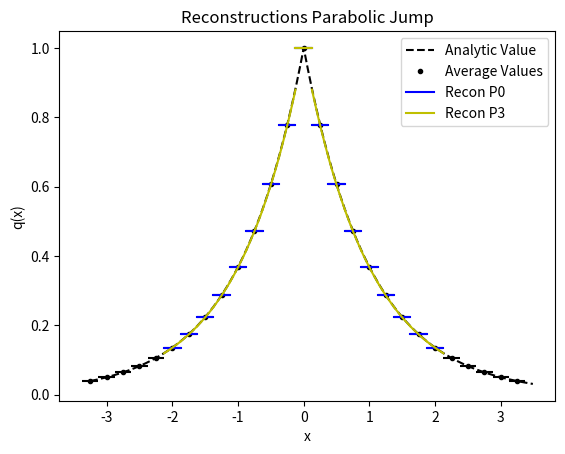

Write the Python code that produced this figure.
from numpy import *
from numpy.linalg import solve,norm
from matplotlib.pyplot import plot,loglog,title,xlabel,ylabel,legend,xlim,ylim



def minmodL(q):
    qmin = min(q)
    qmax = max(q)
    if qmin>0:
        return qmin
    if qmax<0 :
        return qmax
    else:
        return 0

def SAL(q):
    qmin = min(q)
    qmax = max(q)
    if qmin>0:
        return 1
    if qmax<0 :
        return 1
    else:
        return 0

def SP_IC(x,dx):
    
    n = len(x)
    q = zeros(n)
    
    for i in range(n):
        if (x[i] < dx/2 and x[i] > - dx/2):
            q[i] = 1
    
    return q    


def DB_IC(x,dx,ldx):
    
    n = len(x)
    q = ones(n)
    
    for i in range(n):
        if (x[i] < 0.1*ldx):
            q[i] = 2
            
    
    return q  

def EXPPeak_IC(x):
    
    n = len(x)
    q = exp(-abs(x))
    
    return q  

def EXPPeakS_IC(x):
    
    n = len(x)
    q = exp(-(x**2))
    # q = 4 -(x**3)
    return q  

def Lin_IC(x):
    
    n = len(x)
    q = zeros(n)
    for i in range(n):
        if x[i] <= 0:
            q[i] = 20
        else:
            q[i] = 20 - (x[i])
    
    return q


def PB_IC(x,dx):
    
    n = len(x)
    xeh = x[int(n/2)] + 0.5*dx
    q = zeros(n)
    for i in range(n):
        if x[i] <= 0:
            q[i] = 2
        else:
            xmjh = x[i] - dx/2
            xpjh = x[i] + dx/2
            qamjh = 2*xmjh - ((xmjh )**3)/3.0
            qapjh = 2*xpjh - ((xpjh )**3)/3.0
            q[i] = (qapjh - qamjh)/ dx
    
    return q
    
   




def PlotAverages(x,q,dx):
    n = len(x)
    for i in range(n):
        xmh = x[i] - 0.5*dx
        xph = x[i] + 0.5*dx
        plot([xmh,xph], [q[i] , q[i]] , '--k')


def PolyIntegralError(LE,RE,AV,dx,Coeffs):
    LEInt = 0
    REInt=0
    n = len(Coeffs)
    
    for i in range(n):
        LEInt = LEInt + Coeffs[i]/(i+1)*LE**(i+1)
        REInt = REInt + Coeffs[i]/(i+1)*RE**(i+1)
    CA = (REInt - LEInt)/dx
    return abs(CA - AV)

def PlotBuildUpToQuad(x,q,dx,nG,np):
    n = len(x)
    for i in range(nG,n-nG):
        xmh = x[i] - 0.5*dx
        xph = x[i] + 0.5*dx
        
        ndx = (xph - xmh)/np
        xplot = arange(xmh,xph + 0.5*ndx ,ndx)
        
        qaj = q[i]
        qajp1 = q[i+1]
        qajp2 = q[i+2]
        qajp3 = q[i+3]
        qajm1 = q[i-1]
        qajm2 = q[i-2]
        qajm3 = q[i-3]
        
        #Start with constant
        P0ja0 = qaj

        #Linear
        P1jtojp1a11,P1jtojp1a10,P1jtojp1SI  =  P1jtojp1(qaj,qajp1,dx)
        P1jm1toja11,P1jm1toja10,P1jm1tojSI  =  P1jm1toj(qaj,qajm1,dx)
        
        #Need more information to decide
        if (abs(P1jtojp1SI -P1jm1tojSI) < 10.0**(-12)):
            I1 = 0
        #To left is more smooth
        elif P1jtojp1SI > P1jm1tojSI:
            I1 = -1
            Ra1 = P1jm1toja11
            Ra0 = P1jm1toja10

        #To right is more smooth
        else:
            I1 = 1
            Ra1 = P1jtojp1a11 
            Ra0 = P1jtojp1a10 
            
            
            
        # Quadratic Terms
        P2jm2toja22,P2jm2toja21,P2jm2toja20,P2jm2tojSI = P2jm2toj(qajm2,qajm1,qaj,dx)   
        P2jm1tojp1a22,P2jm1tojp1a21,P2jm1tojp1a20,P2jm1tojp1SI  = P2jm1tojp1(qajp1,qaj,qajm1,dx)
        P2jtojp2a22,P2jtojp2a21,P2jtojp2a20,P2jtojp2SI =   P2jtojp2(qaj,qajp1,qajp2,dx) 
        
        #Right
        if I1 == 1:
            if(P2jm1tojp1SI > P2jtojp2SI ):
                Ra2 = P2jtojp2a22
                Ra1 = Ra1 - dx*Ra2
                Ra0 = Ra0 - dx**2/12*Ra2
                I1 = 1                
            else:
                I1 = 0
        #Left
        elif I1 == -1:
            if(P2jm1tojp1SI > P2jm2tojSI ):
                Ra2 = P2jm2toja22
                Ra1 = Ra1 + dx*Ra2
                Ra0 = Ra0 - dx**2/12*Ra2
                I1 = -1
            else:
                I1 = 0
            
        #Cubics
        P3jm3toja33,P3jm3toja32,P3jm3toja31,P3jm3toja30,P3jm3tojSI = P3jm3toj(qaj,qajm1,qajm2,qajm3,dx)
        P3jtojp3a33,P3jtojp3a32,P3jtojp3a31,P3jtojp3a30,P3jtojp3SI = P3jtojp3(qaj,qajp1,qajp2,qajp3,dx)

        #Middle - quartic
        P4jm2tojp2a44,P4jm2tojp2a43,P4jm2tojp2a42,P4jm2tojp2a41,P4jm2tojp2a40,P4jm2tojp2SI = P4jm2tojp2(qajm2,qajm1,qaj,qajp1,qajp2,dx)
        
 
        # # BasisInterpjtojp3 = P3jtojp3Coefficients[-1]*(xmxj**3 - 3*dx*xmxj**2 + 7*dx**2/4*xmxj + dx**3/4) 
        # # BasisInterpjm3toj = P3jm3tojCoefficients[-1]*(xmxj**3 + 3*dx*xmxj**2 + 7*dx**2/4*xmxj - dx**3/4) 

       
        #Right
        if I1 == 1:
            if(P4jm2tojp2SI > P3jtojp3SI ):
                Ra3 = P3jtojp3a33
            else:
                Ra3 = P4jm2tojp2a43
            Ra2 = Ra2 - 3*dx*Ra3
            Ra1 = Ra1 + 7*dx**2/4*Ra3
            Ra0 = Ra0 + dx**3/4*Ra3
        #Left
        elif I1 == -1:
            if(P4jm2tojp2SI > P3jm3tojSI ):
                Ra3 = P3jm3toja33
            else:
                Ra3 = P4jm2tojp2a43
            
            Ra2 = Ra2 + 3*dx*Ra3
            Ra1 = Ra1 + 7*dx**2/4*Ra3
            Ra0 = Ra0 - dx**3/4*Ra3
        #undecided
        else:
             if((P4jm2tojp2SI < P3jm3tojSI  or P4jm2tojp2SI < P3jtojp3SI  ) ):
                 Ra3 =P4jm2tojp2a43
                 Ra2 =P4jm2tojp2a42
                 Ra1 =P4jm2tojp2a41
                 Ra0 = P4jm2tojp2a40
             elif((P2jm1tojp1SI < P2jm2tojSI or P2jm1tojp1SI < P2jtojp2SI  ) ):
                 Ra3 =0
                 Ra2 = P2jm1tojp1a22
                 Ra1 = P2jm1tojp1a21
                 Ra0 = P2jm1tojp1a20
             elif(P1jtojp1a11 == P1jm1toja11 and P1jtojp1a10 == P1jm1toja10 ):
                 Ra3 =0
                 Ra2 = 0
                 Ra1 = P1jtojp1a11
                 Ra0 = P1jtojp1a10
             else:
                 Ra3 =0
                 Ra2 =0
                 Ra1 = 0
                 Ra0 = qaj    
        
        print(i,xmh,xph,I1,' 3 SI:',P3jtojp3SI,P3jm3tojSI,P4jm2tojp2SI ,  P3jtojp3SI-P3jm3tojSI)
        print(i,xmh,xph,I1,' 2 SI:',P2jtojp2SI,P2jm2tojSI,P2jm1tojp1SI)
        print(i,xmh,xph,I1,' 1 SI:',P1jtojp1SI,P1jm1tojSI)
        # #Cubics
        # P3jm3toja33,P3jm3toja32,P3jm3toja31,P3jm3toja30,P3jm3tojSI = P3jm3toj(qaj,qajm1,qajm2,qajm3,dx)
        # P3jtojp3a33,P3jtojp3a32,P3jtojp3a31,P3jtojp3a30,P3jtojp3SI = P3jtojp3(qaj,qajp1,qajp2,qajp3,dx)
        # # P3jm2tojp1a33,P3jm2tojp1a32,P3jm2tojp1a31,P3jm2tojp1a30,P3jm2tojp1SI = P3jm1tojp2(qaj,qajm1,qajp1,qajp2,dx)
        # # P3jm1tojp2a33,P3jm1tojp2a32,P3jm1tojp2a31,P3jm1tojp2a30,P3jm1tojp2SI = P3jm2tojp1(qaj,qajm1,qajm2,qajp1,dx)
        
        # #Middle
        # P4jm2tojp2a44,P4jm2tojp2a43,P4jm2tojp2a42,P4jm2tojp2a41,P4jm2tojp2a40,P4jm2tojp2SI = P4jm2tojp2(qajm2,qajm1,qaj,qajp1,qajp2,dx)

        # # BasisInterpjtojp3 = P3jtojp3Coefficients[-1]*(xmxj**3 - 3*dx*xmxj**2 + 7*dx**2/4*xmxj + dx**3/4) 
        # # BasisInterpjm3toj = P1jm1toj +  P2jm2tojCoefficients[-1]*(xmxj**2 + dx*xmxj - dx**2/12)  + P3jm3tojCoefficients[-1]*(xmxj**3 + 3*dx*xmxj**2 + 7*dx**2/4*xmxj - dx**3/4) 





        # print(i,xmh,xph,I1,'SI:',P3jm3tojSI ,P3jm2tojp1SI,P3jm1tojp2SI,P3jtojp3SI , P3jm3tojSI - P3jtojp3SI )
        # print(i,xmh,xph,I1,Ra0,Ra1,Ra2)


        # LimP1R = Ra1*(xplot - x[i])   +Ra0
        # LimP2R = Ra2*(xplot - x[i])**2 + Ra1*(xplot - x[i])   +Ra0
        LimP3R = Ra3*(xplot - x[i])**3 + Ra2*(xplot - x[i])**2 + Ra1*(xplot - x[i])   +Ra0
        
        RIxjph = Ra3/4*(dx/2)**4 + Ra2/3*(dx/2)**3 + Ra1/2*(dx/2)**2 + Ra0*(dx/2)
        RIxjmh = Ra3/4*(-dx/2)**4 + Ra2/3*(-dx/2)**3 + Ra1/2*(-dx/2)**2 + Ra0*(-dx/2)
        print(i,xmh,xph,'CA', (RIxjph -  RIxjmh)/dx,qaj,(RIxjph -  RIxjmh)/dx-qaj )
        
        
        P0jplot =  0*(xplot - x[i])  +P0ja0      
        # LimP1Plotjm1j = P1jm1toja11*(xplot - x[i])   +P1jm1toja10
        # LimP1Plotjjp1 = P1jtojp1a11*(xplot - x[i])   +P1jtojp1a10
        

        if i == nG:
            plot(xplot, P0jplot, '-b',label='Recon P0')               
            # plot(xplot, LimP1R, '-g',label='Recon P1')
            # plot(xplot, LimP2R, '-r',label='Recon P2')
            plot(xplot, LimP3R, '-y',label='Recon P3')
            
        else:
            plot(xplot, P0jplot, '-b')               
            # plot(xplot, LimP1R, '-g')
            # plot(xplot, LimP2R, '-r')
            plot(xplot, LimP3R, '-y')





#constant
def P0j(q,j):
    return q[j]


def P1jtojp1(qaj,qajp1,dx):
    return (qajp1 - qaj)/ dx ,qaj,(qaj**2 - 2*qaj*qajp1 + qajp1**2)

def P1jm1toj(qaj,qajm1,dx):
    return (qaj - qajm1)/ dx ,qaj,(qaj**2 - 2*qaj*qajm1 + qajm1**2)


def P2jtojp2(qaj,qajp1,qajp2,dx):
    a = (qajp2 - 2*qajp1 + qaj)/ (2*dx**2)
    b = (-qajp2 + 4*qajp1 - 3*qaj)/ (2*dx)
    c =  -qajp2/24 + qajp1/12 + 23*qaj/24
    return a,b,c,(10*qaj**2/3 - 31*qaj*qajp1/3 + 11*qaj*qajp2/3 + 25*qajp1**2/3 - 19*qajp1*qajp2/3 + 4*qajp2**2/3)

def P2jm1tojp1(qajp1,qaj,qajm1,dx):
    a =-qaj/dx**2 + qajm1/(2*dx**2) + qajp1/(2*dx**2)
    b=-qajm1/(2*dx) + qajp1/(2*dx)
    c=13*qaj/12 - qajm1/24 - qajp1/24
    return a,b,c,(13*qaj**2/3 - 13*qaj*qajm1/3 - 13*qaj*qajp1/3 + 4*qajm1**2/3 + 5*qajm1*qajp1/3 + 4*qajp1**2/3)


def P2jm2toj(qajm2,qajm1,qaj,dx):
    a = (qaj - 2*qajm1 + qajm2)/ (2*dx**2)
    b = (qajm2 - 4*qajm1 + 3*qaj)/ (2*dx)
    c =  -qajm2/24 + qajm1/12 + 23*qaj/24
    return a,b,c,(10*qaj**2/3 - 31*qaj*qajm1/3 + 11*qaj*qajm2/3 + 25*qajm1**2/3 - 19*qajm1*qajm2/3 + 4*qajm2**2/3)

def P4jm2tojp2(qajm2,qajm1,qaj,qajp1,qajp2,dx):
    a =  qaj/(4*dx**4) - qajm1/(6*dx**4) + qajm2/(24*dx**4) - qajp1/(6*dx**4) + qajp2/(24*dx**4)
    b = qajm1/(6*dx**3) - qajm2/(12*dx**3) - qajp1/(6*dx**3) + qajp2/(12*dx**3)
    c =-11*qaj/(8*dx**2) + 3*qajm1/(4*dx**2) - qajm2/(16*dx**2) + 3*qajp1/(4*dx**2) - qajp2/(16*dx**2)
    d = -17*qajm1/(24*dx) + 5*qajm2/(48*dx) + 17*qajp1/(24*dx) - 5*qajp2/(48*dx)
    e = 1067*qaj/960 - 29*qajm1/480 + 3*qajm2/640 - 29*qajp1/480 + 3*qajp2/640

    
    SI = 77051*qaj**2/1680 - 24923*qaj*qajm1/420 + 7547*qaj*qajm2/560 - 24923*qaj*qajp1/420 + 7547*qaj*qajp2/560 + 104963*qajm1**2/5040 - 51001*qajm1*qajm2/5040 + 89549*qajm1*qajp1/2520 - 38947*qajm1*qajp2/5040 + 1727*qajm2**2/1260 - 38947*qajm2*qajp1/5040 + 8209*qajm2*qajp2/5040 + 104963*qajp1**2/5040 - 51001*qajp1*qajp2/5040 + 1727*qajp2**2/1260
    
    return a,b,c,d,e,SI

def P3jtojp3(qaj,qajp1,qajp2,qajp3,dx):
    a=(3*qajp1 - 3*qajp2 + qajp3 - qaj)/(6*dx**3)
    b=(-5*qajp1 + 4*qajp2 - qajp3 + 2*qaj)/(2*dx**2)
    c=(69*qajp1 - 33*qajp2 + 7*qajp3 - 43*qaj)/(24*dx)
    d=5*qajp1/24 - qajp2/6 + qajp3/24 + 11*qaj/12
    
    SmoothnessIndicator = 11003*qajp1**2/240 - 8623*qajp1*qajp2/120 \
    + 2321*qajp1*qajp3/120 - 1567*qajp1*qaj/40 + 7043*qajp2**2/240 \
    - 647*qajp2*qajp3/40 + 3521*qajp2*qaj/120 + 547*qajp3**2/240 \
    - 309*qajp3*qaj/40 + 2107*qaj**2/240        

    return a,b,c,d,SmoothnessIndicator


def P3jm1tojp2(qaj,qajm1,qajp1,qajp2,dx):
    a=(-3*qajp1 + qajp2 - qajm1 + 3*qaj)/(6*dx**3)
    b=(qajp1 + qajm1 - 2*qaj)/(2*dx**2)
    c=(27*qajp1 - 5*qajp2 - 7*qajm1 - 15*qaj)/(24*dx)
    d=-qajp1/24 - qajm1/24 + 13*qaj/12
    
    SmoothnessIndicator = 2843*qajp1**2/240 - 821*qajp1*qajp2/120 \
    + 961*qajp1*qajm1/120 - 2983*qajp1*qaj/120 + 89*qajp2**2/80 \
    - 247*qajp2*qajm1/120 + 267*qajp2*qaj/40 + 547*qajm1**2/240 \
    - 1261*qajm1*qaj/120 + 3443*qaj**2/240

    return a,b,c,d,SmoothnessIndicator

def P3jm2tojp1(qaj,qajm1,qajm2,qajp1,dx):
    a=(qajp1 + 3*qajm1 - qajm2 - 3*qaj)/(6*dx**3)
    b=(qajp1 + qajm1 - 2*qaj)/(2*dx**2)
    c=(7*qajp1- 27*qajm1 + 5*qajm2 + 15*qaj)/(24*dx)
    d=-qajp1/24 - qajm1/24 + 13*qaj/12
    
    SmoothnessIndicator = 547*qajp1**2/240 + 961*qajp1*qajm1/120 \
    - 247*qajp1*qajm2/120 - 1261*qajp1*qaj/120 + 2843*qajm1**2/240 \
    - 821*qajm1*qajm2/120 - 2983*qajm1*qaj/120 + 89*qajm2**2/80 \
    + 267*qajm2*qaj/40 + 3443*qaj**2/240

    return a,b,c,d,SmoothnessIndicator


def P3jm3toj(qaj,qajm1,qajm2,qajm3,dx):
    a=(-3*qajm1 + 3*qajm2 - qajm3 + qaj)/(6*dx**3)
    b=(-5*qajm1 + 4*qajm2 - qajm3 + 2*qaj)/(2*dx**2)
    c=(-69*qajm1 + 33*qajm2 - 7*qajm3 + 43*qaj)/(24*dx)
    d=5*qajm1/24 - qajm2/6 + qajm3/24 + 11*qaj/12
    
    SmoothnessIndicator = 11003*qajm1**2/240 - 8623*qajm1*qajm2/120 \
    + 2321*qajm1*qajm3/120 - 1567*qajm1*qaj/40 + 7043*qajm2**2/240 \
    - 647*qajm2*qajm3/40 + 3521*qajm2*qaj/120 + 547*qajm3**2/240 \
    - 309*qajm3*qaj/40 + 2107*qaj**2/240

    return a,b,c,d,SmoothnessIndicator


def P6jm3tojp3(qajm3,qajm2,qajm1,qaj,qajp1,qajp2,qajp3,dx):
    a = -qaj/(36*dx**6) + qajm1/(48*dx**6) - qajm2/(120*dx**6) + qajm3/(720*dx**6) + qajp1/(48*dx**6) - qajp2/(120*dx**6) + qajp3/(720*dx**6)
    b = -qajm1/(48*dx**5) + qajm2/(60*dx**5) - qajm3/(240*dx**5) + qajp1/(48*dx**5) - qajp2/(60*dx**5) + qajp3/(240*dx**5)
    c = 61*qaj/(144*dx**4) - 19*qajm1/(64*dx**4) + 3*qajm2/(32*dx**4) - 5*qajm3/(576*dx**4) - 19*qajp1/(64*dx**4) + 3*qajp2/(32*dx**4) - 5*qajp3/(576*dx**4)
    d =83*qajm1/(288*dx**3) - 13*qajm2/(72*dx**3) + 7*qajm3/(288*dx**3) - 83*qajp1/(288*dx**3) + 13*qajp2/(72*dx**3) - 7*qajp3/(288*dx**3)
    e =-301*qaj/(192*dx**2) + 229*qajm1/(256*dx**2) - 77*qajm2/(640*dx**2) + 37*qajm3/(3840*dx**2) + 229*qajp1/(256*dx**2) - 77*qajp2/(640*dx**2) + 37*qajp3/(3840*dx**2)
    f = -1891*qajm1/(2304*dx) + 559*qajm2/(2880*dx) - 259*qajm3/(11520*dx) + 1891*qajp1/(2304*dx) - 559*qajp2/(2880*dx) + 259*qajp3/(11520*dx)
    g = 30251*qaj/26880 - 7621*qajm1/107520 + 159*qajm2/17920 - 5*qajm3/7168 - 7621*qajp1/107520 + 159*qajp2/17920 - 5*qajp3/7168

    
    SI = 1607739169*qaj**2/2993760 - 790531177*qaj*qajm1/997920 + 1506944981*qaj*qajm2/4989600 - 701563133*qaj*qajm3/14968800 - 790531177*qaj*qajp1/997920 + 1506944981*qaj*qajp2/4989600 - 701563133*qaj*qajp3/14968800 + 16790707*qajm1**2/55440 - 176498513*qajm1*qajm2/739200 + 761142961*qajm1*qajm3/19958400 + 250523543*qajm1*qajp1/443520 - 464678369*qajm1*qajp2/2217600 + 158544319*qajm1*qajp3/4989600 + 108444169*qajm2**2/2217600 - 323333323*qajm2*qajm3/19958400 - 464678369*qajm2*qajp1/2217600 + 84263749*qajm2*qajp2/1108800 - 225623953*qajm2*qajp3/19958400 + 2627203*qajm3**2/1871100 + 158544319*qajm3*qajp1/4989600 - 225623953*qajm3*qajp2/19958400 + 99022657*qajm3*qajp3/59875200 + 16790707*qajp1**2/55440 - 176498513*qajp1*qajp2/739200 + 761142961*qajp1*qajp3/19958400 + 108444169*qajp2**2/2217600 - 323333323*qajp2*qajp3/19958400 + 2627203*qajp3**2/1871100    
    return a,b,c,d,e,f,g,SI

nG = 5
sx = -2.0
ex = 2.0
dx = 0.25
hdx = dx/20.0
theta = 1.0
x = arange(sx - nG*dx,ex + (nG+1)*dx,dx)
xh = arange(sx- nG*dx,ex + (nG+1)*dx,hdx)


# q =  SP_IC(x,dx) 
# qh =  SP_IC(xh,hdx)

# q =  DB_IC(x,dx,dx) 
# qh =  DB_IC(xh,hdx,dx)

q =  EXPPeak_IC(x)
qh =  EXPPeak_IC(xh)

# q =  EXPPeakS_IC(x)
# qh =  EXPPeakS_IC(xh)

# q = Lin_IC(x)
# qh = Lin_IC(xh)

# q = PB_IC(x,dx)
# qh = PB_IC(xh,dx)

plot(xh,qh,'--k', label='Analytic Value')
plot(x,q,'.k', label='Average Values')
PlotAverages(x,q,dx)


# PlotLimLinears(x,q,dx,nG,20)
# PlotLimQuadratics(x,q,dx,nG,20)
# PlotLimCubics(x,q,dx,nG,20)

PlotBuildUpToQuad(x,q,dx,nG,20)

legend()
s = "Reconstructions Parabolic Jump"
title(s)
ylabel('q(x)')
xlabel('x')
# xlim((sx,ex))
# ylim((min(q[nG :-nG])*0.99,max(q[nG :-nG])*1.01))

#Look at different Linears


